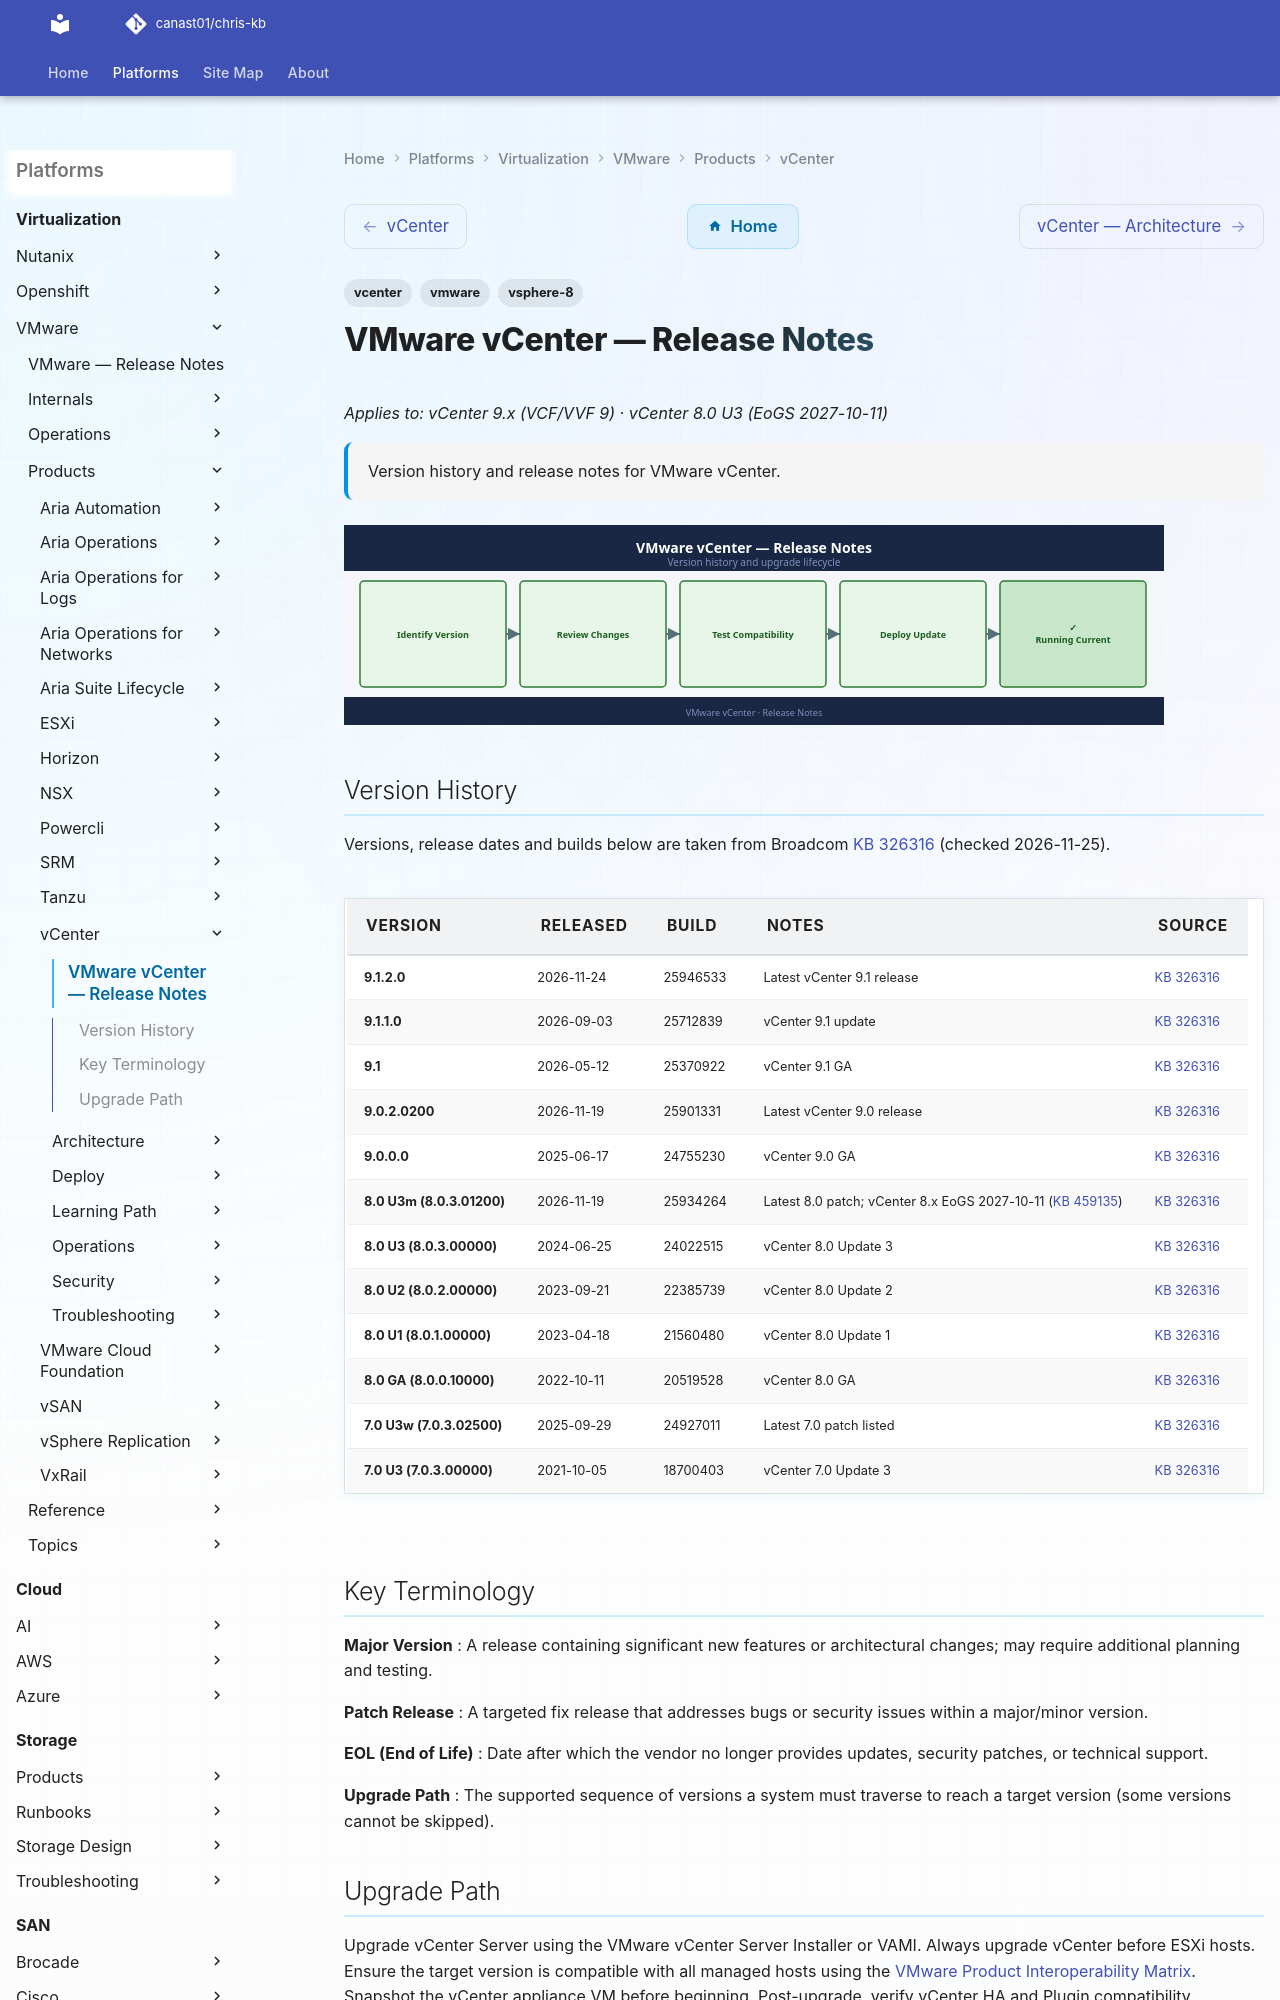

repository: canast01/chris-kb · page: virtualization/vmware/products/vcenter/release-notes/index.html · generator: mkdocs

---
tags:
  - vcenter
  - vmware
  - vsphere-8
description: "Version history and release notes for VMware vCenter."
---
# VMware vCenter — Release Notes

*Applies to: vCenter 9.x (VCF/VVF 9) · vCenter 8.0 U3 (EoGS 2027-10-11)*

<div class="kb-summary">
Version history and release notes for VMware vCenter.
</div>

![Release Notes](../../../../assets/vcenter-release-notes.svg)
